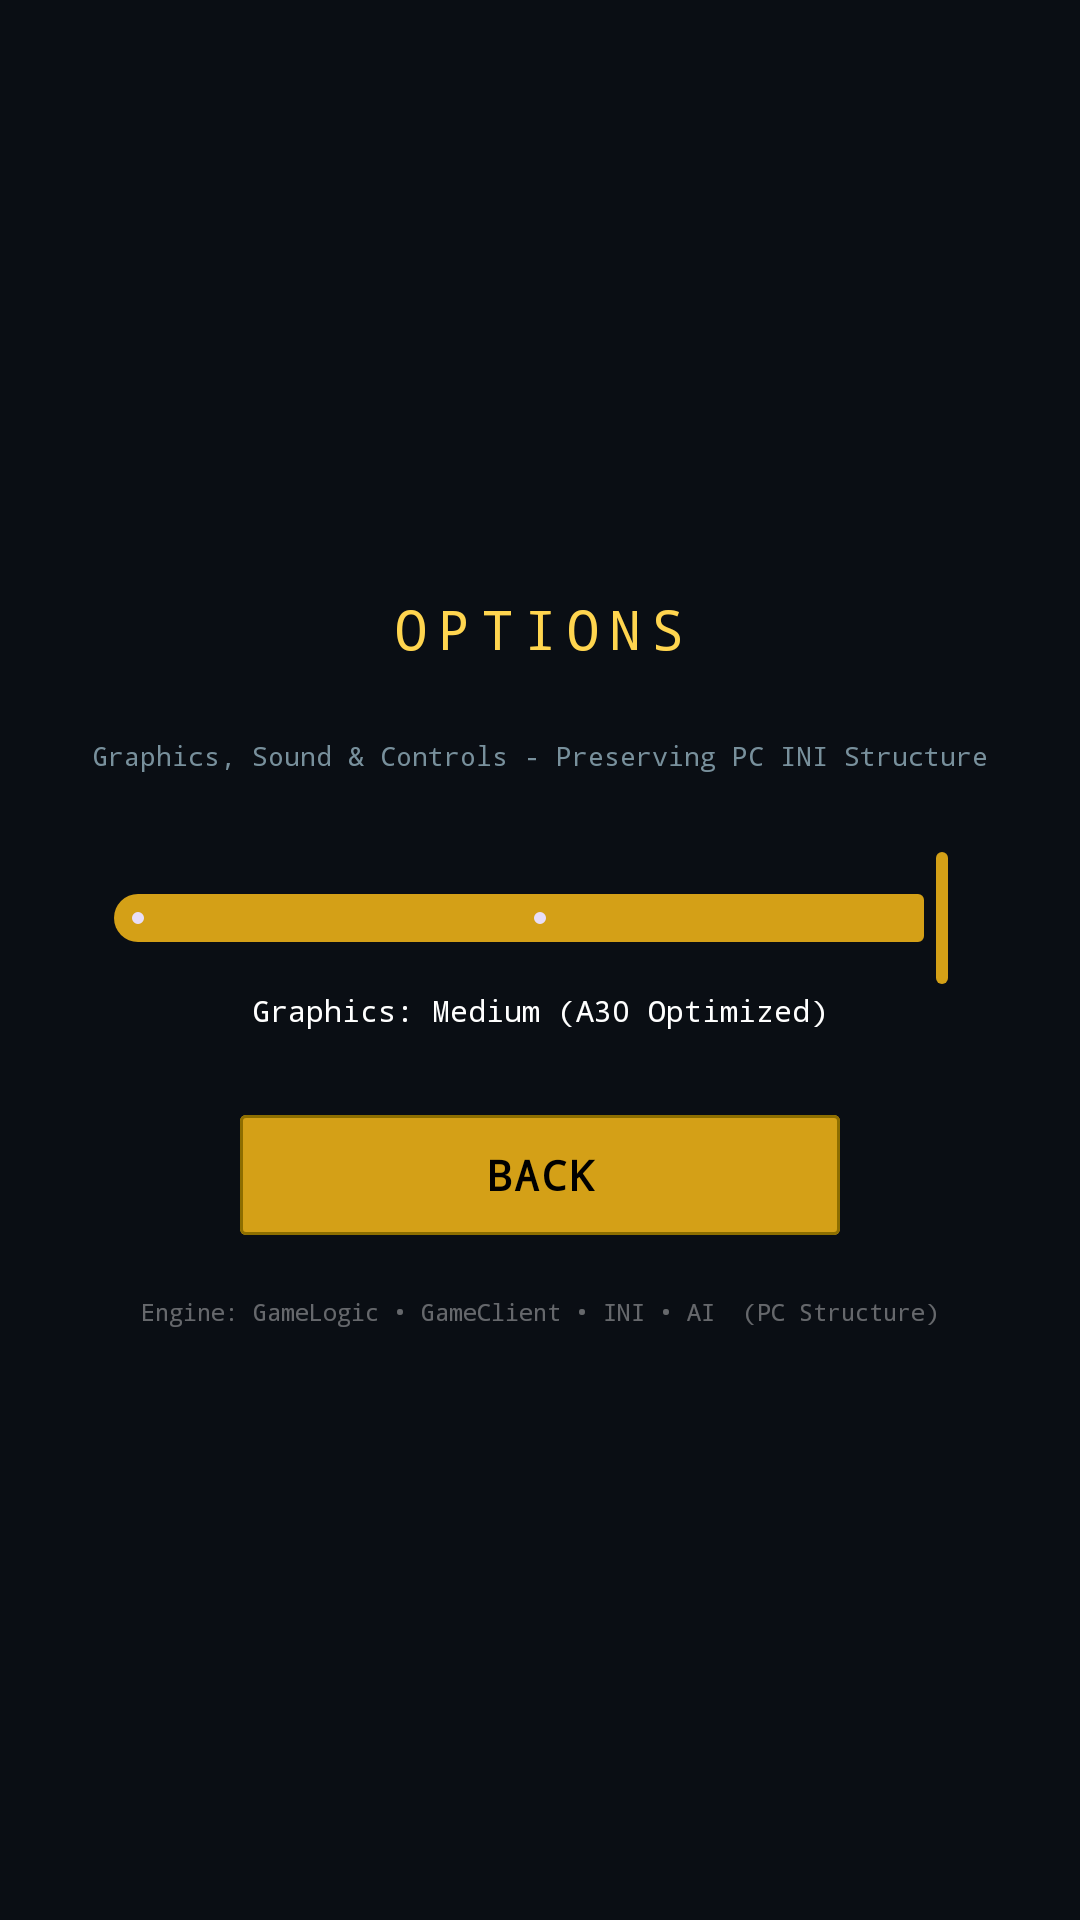

Produce the Android XML layout that renders to this screen, including the resource entries it uses.
<!-- AndroidManifest.xml: application theme Theme.Generals -->
<!-- res/layout/activity_options.xml -->
<?xml version="1.0" encoding="utf-8"?>
<LinearLayout xmlns:android="http://schemas.android.com/apk/res/android"
    android:layout_width="match_parent"
    android:layout_height="match_parent"
    android:orientation="vertical"
    android:background="@color/generals_black"
    android:padding="24dp"
    android:gravity="center">

    <TextView
        android:layout_width="wrap_content"
        android:layout_height="wrap_content"
        android:text="OPTIONS"
        android:textSize="18sp"
        android:textColor="@color/generals_gold_light"
        android:fontFamily="monospace"
        android:letterSpacing="0.2"
        android:layout_marginBottom="24dp" />

    <TextView
        android:layout_width="wrap_content"
        android:layout_height="wrap_content"
        android:text="Graphics, Sound &amp; Controls - Preserving PC INI Structure"
        android:textSize="9sp"
        android:textColor="@color/generals_grey"
        android:fontFamily="monospace"
        android:layout_marginBottom="24dp" />

    <com.google.android.material.slider.Slider
        android:id="@+id/sliderGraphics"
        android:layout_width="match_parent"
        android:layout_height="wrap_content"
        android:value="1.0"
        android:valueFrom="0.0"
        android:valueTo="1.0"
        android:stepSize="0.5" />

    <TextView
        android:id="@+id/tvGraphics"
        android:layout_width="wrap_content"
        android:layout_height="wrap_content"
        android:text="Graphics: Medium (A30 Optimized)"
        android:textSize="10sp"
        android:textColor="@color/white"
        android:fontFamily="monospace" />

    <Button
        android:id="@+id/btnBack"
        style="@style/Generals.Button.Gold"
        android:layout_width="200dp"
        android:layout_height="48dp"
        android:text="BACK"
        android:layout_marginTop="24dp"
        android:layout_gravity="center" />

    <TextView
        android:layout_width="wrap_content"
        android:layout_height="wrap_content"
        android:text="Engine: GameLogic • GameClient • INI • AI  (PC Structure)"
        android:textSize="8sp"
        android:textColor="#60FFFFFF"
        android:fontFamily="monospace"
        android:layout_marginTop="16dp" />
</LinearLayout>
<!-- resources referenced by this layout -->
<resources>
  <color name="generals_black">#FF0A0E14</color>
  <color name="generals_gold_light">#FFFFD54F</color>
  <color name="generals_grey">#FF78909C</color>
  <color name="white">#FFFFFFFF</color>
  <style name="Generals.Button.Gold" parent="Generals.Button">
          <item name="backgroundTint">@color/generals_gold</item>
          <item name="android:textColor">@color/black</item>
      </style>
  <style name="Theme.Generals" parent="Theme.Material3.DayNight.NoActionBar">
          <item name="colorPrimary">@color/generals_gold</item>
          <item name="colorPrimaryVariant">@color/generals_gold_dark</item>
          <item name="colorOnPrimary">@color/black</item>
          <item name="colorSecondary">@color/generals_grey</item>
          <item name="android:statusBarColor">@color/generals_black</item>
          <item name="android:navigationBarColor">@color/generals_black</item>
          <item name="android:windowBackground">@color/generals_black</item>
      </style>
  <style name="Generals.Button" parent="Widget.Material3.Button">
          <item name="android:textColor">@color/generals_gold_light</item>
          <item name="android:fontFamily">monospace</item>
          <item name="android:textStyle">bold</item>
          <item name="android:letterSpacing">0.05</item>
          <item name="cornerRadius">2dp</item>
          <item name="backgroundTint">@color/generals_panel</item>
          <item name="strokeColor">@color/generals_gold_dark</item>
          <item name="strokeWidth">1dp</item>
      </style>
  <color name="generals_gold">#FFD4A017</color>
  <color name="black">#FF000000</color>
  <color name="generals_gold_dark">#FF8D6E00</color>
  <color name="generals_panel">#FF1C2533</color>
</resources>
